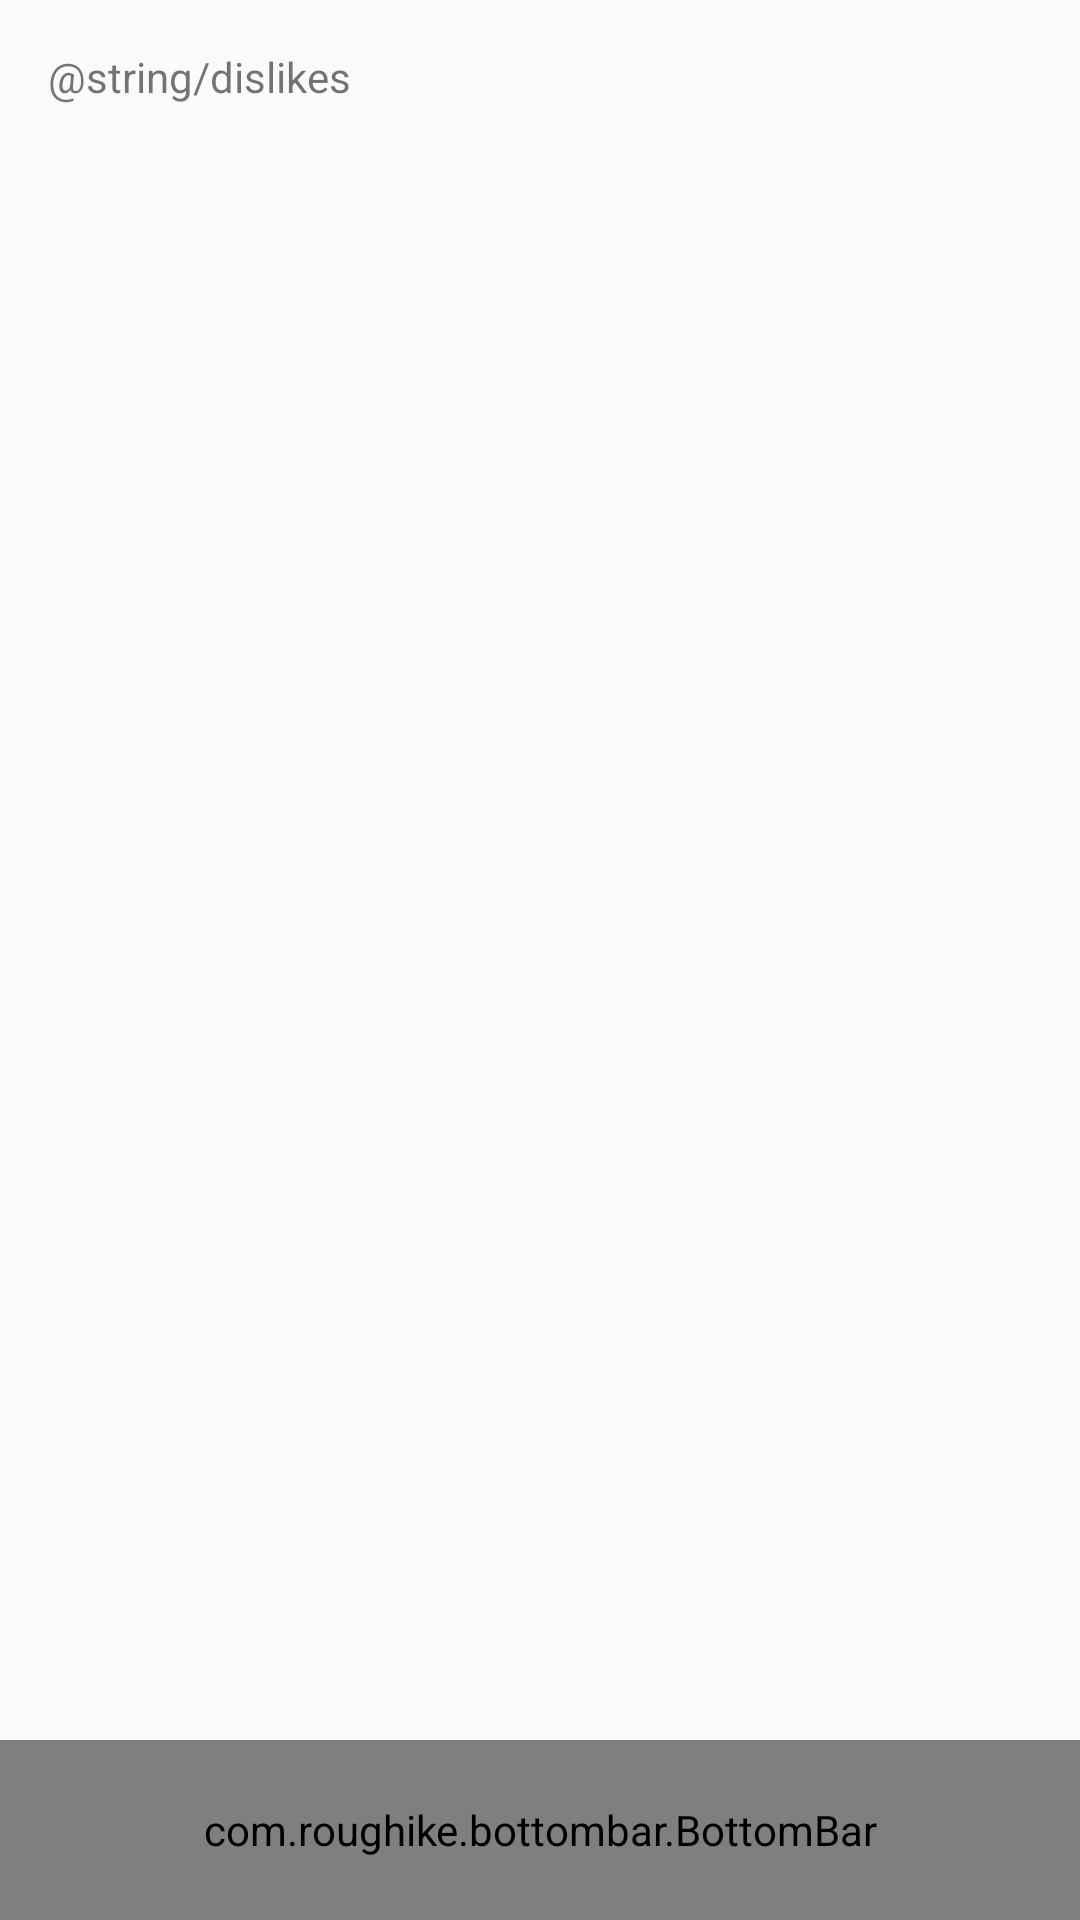

Android layout source for this screen:
<!-- AndroidManifest.xml: application theme AppTheme -->
<!-- res/layout/activity_dislikes.xml -->
<?xml version="1.0" encoding="utf-8"?>
<LinearLayout xmlns:android="http://schemas.android.com/apk/res/android"
    xmlns:tools="http://schemas.android.com/tools"
    xmlns:app="http://schemas.android.com/apk/res-auto"
    android:id="@+id/activity_dislikes"
    android:layout_width="match_parent"
    android:layout_height="match_parent"
    android:orientation="vertical"
    tools:context="edu.calpoly.womangr.mangr.DislikesActivity">

    <TextView
        android:padding="16dp"
        android:layout_width="wrap_content"
        android:layout_height="wrap_content"
        android:text="@string/dislikes"/>

    <LinearLayout
        android:layout_width="match_parent"
        android:layout_height="match_parent"
        android:gravity="end|bottom"
        android:orientation="vertical">

        <com.roughike.bottombar.BottomBar
            android:id="@+id/bottom_bar"
            android:layout_width="match_parent"
            android:layout_height="60dp"
            android:gravity="bottom"
            app:bb_tabXmlResource="@xml/bottombar_tabs"/>
    </LinearLayout>

</LinearLayout>
<!-- resources referenced by this layout -->
<resources>
  <style name="AppTheme" parent="Theme.AppCompat.Light.DarkActionBar">
          
          <item name="colorPrimary">@color/colorPrimary</item>
          <item name="colorPrimaryDark">@color/colorPrimaryDark</item>
          <item name="colorAccent">@color/colorAccent</item>
          <item name="android:homeAsUpIndicator">@drawable/back_arrow</item>
      </style>
  <color name="colorPrimary">#87d4b3</color>
  <color name="colorPrimaryDark">#4fc08f</color>
  <color name="colorAccent">#FFA3DD</color>
</resources>
